9-way image classification set "dynacards" from GitHub (xandrade/dynacards); label vocabulary: drag friction, fluid pound, leaking standing valve, leaking traveling valve, loose pump, normal, rubbing, tubing movement, worn barrel.

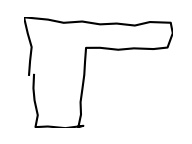
Label: fluid pound

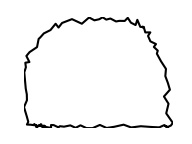
Label: leaking traveling valve

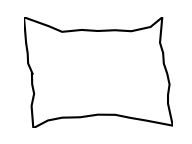
Label: loose pump

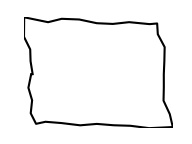
Label: normal

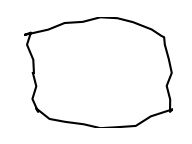
Label: rubbing

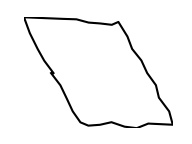
Label: drag friction
